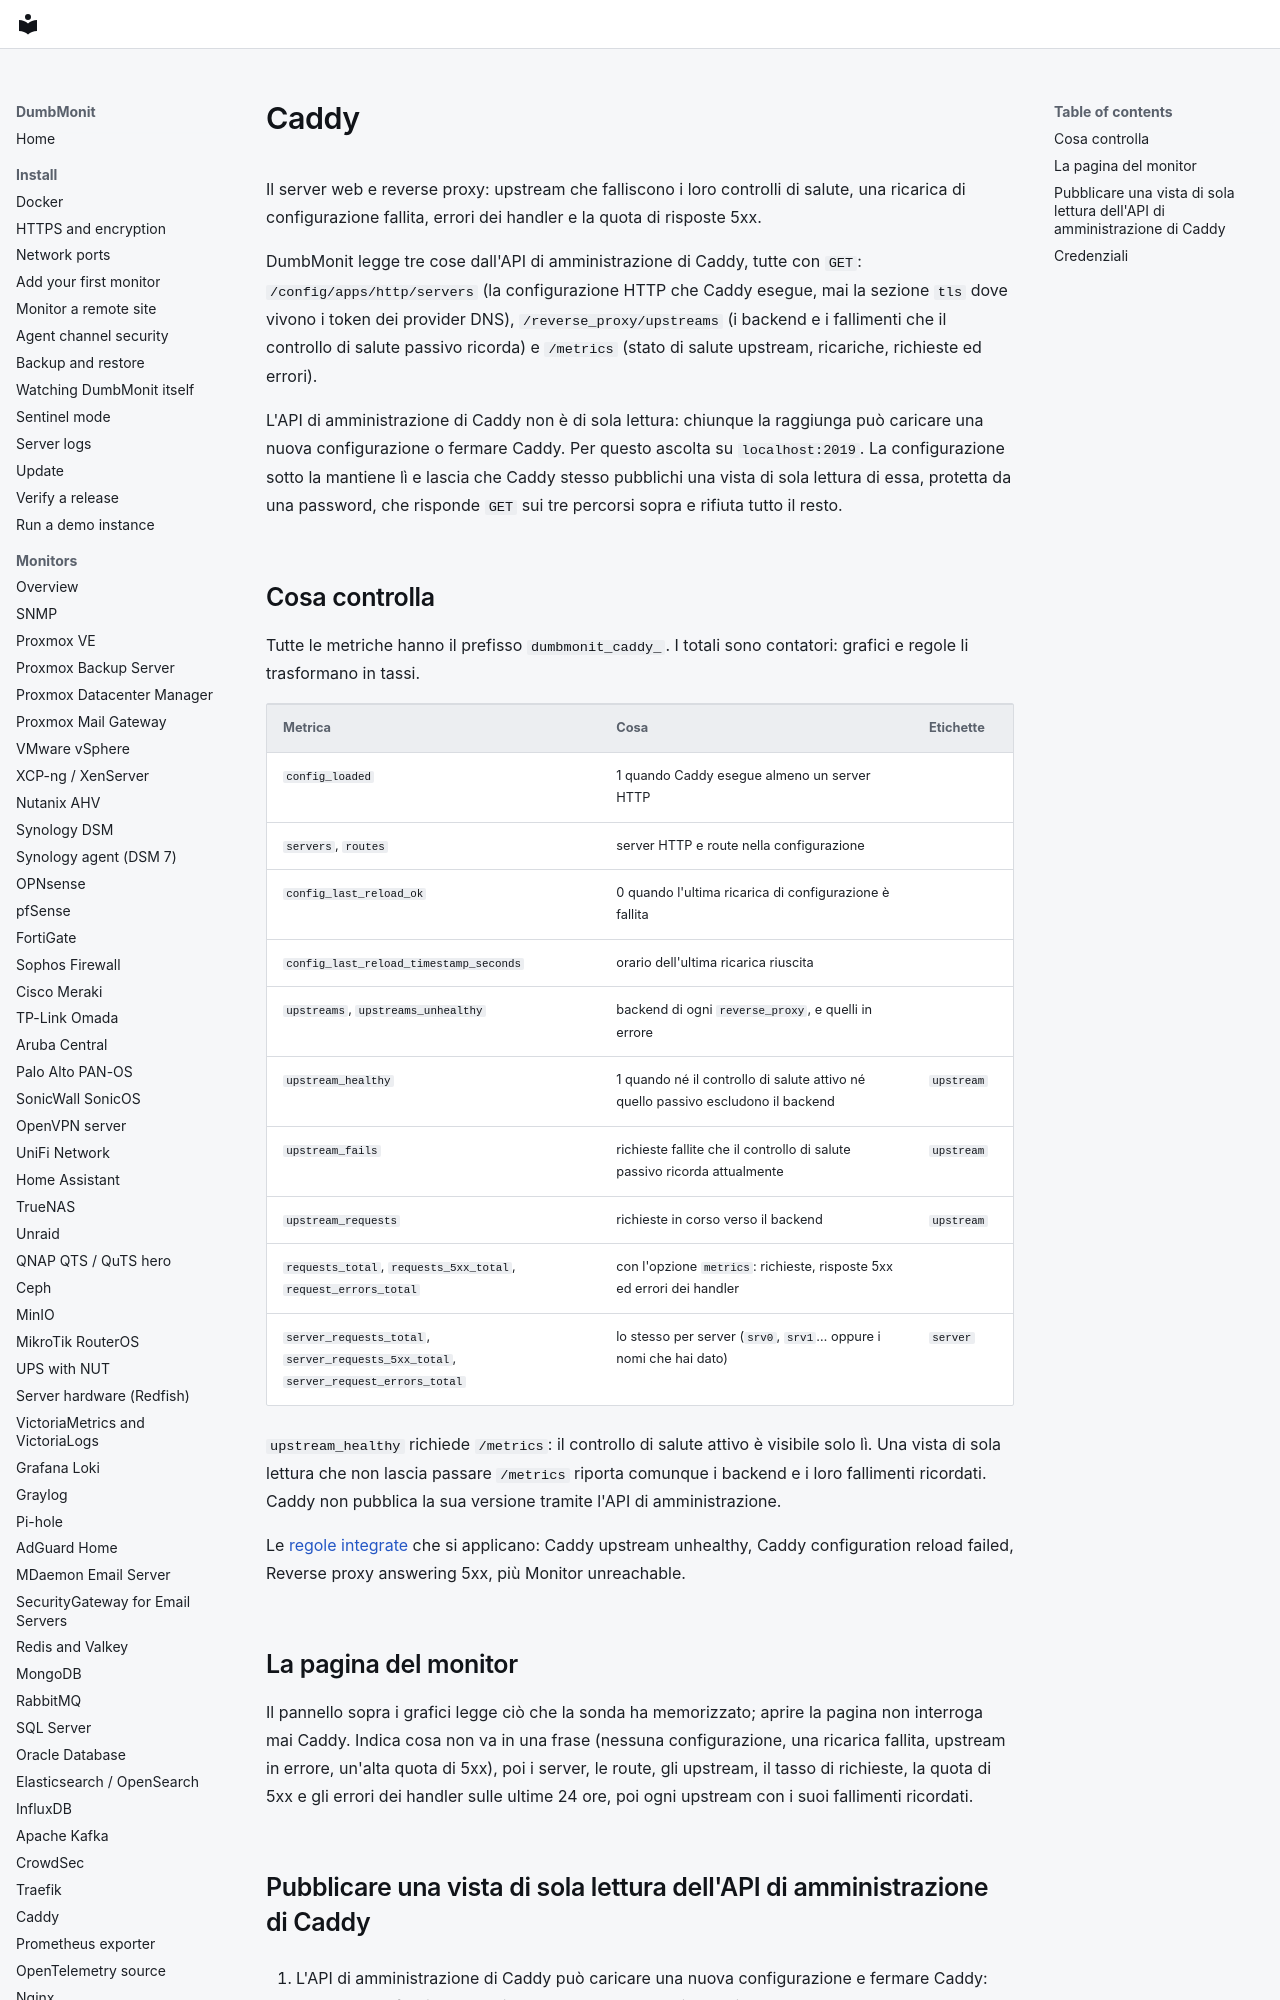

repository: laupernoe/dumbmonit · page: devices/caddy.it/index.html · generator: mkdocs

# Caddy

Il server web e reverse proxy: upstream che falliscono i loro controlli di
salute, una ricarica di configurazione fallita, errori dei handler e la
quota di risposte 5xx.

DumbMonit legge tre cose dall'API di amministrazione di Caddy, tutte con
`GET`: `/config/apps/http/servers` (la configurazione HTTP che Caddy
esegue, mai la sezione `tls` dove vivono i token dei provider DNS),
`/reverse_proxy/upstreams` (i backend e i fallimenti che il controllo di
salute passivo ricorda) e `/metrics` (stato di salute upstream, ricariche,
richieste ed errori).

L'API di amministrazione di Caddy non è di sola lettura: chiunque la
raggiunga può caricare una nuova configurazione o fermare Caddy. Per
questo ascolta su `localhost:2019`. La configurazione sotto la mantiene lì
e lascia che Caddy stesso pubblichi una vista di sola lettura di essa,
protetta da una password, che risponde `GET` sui tre percorsi sopra e
rifiuta tutto il resto.
